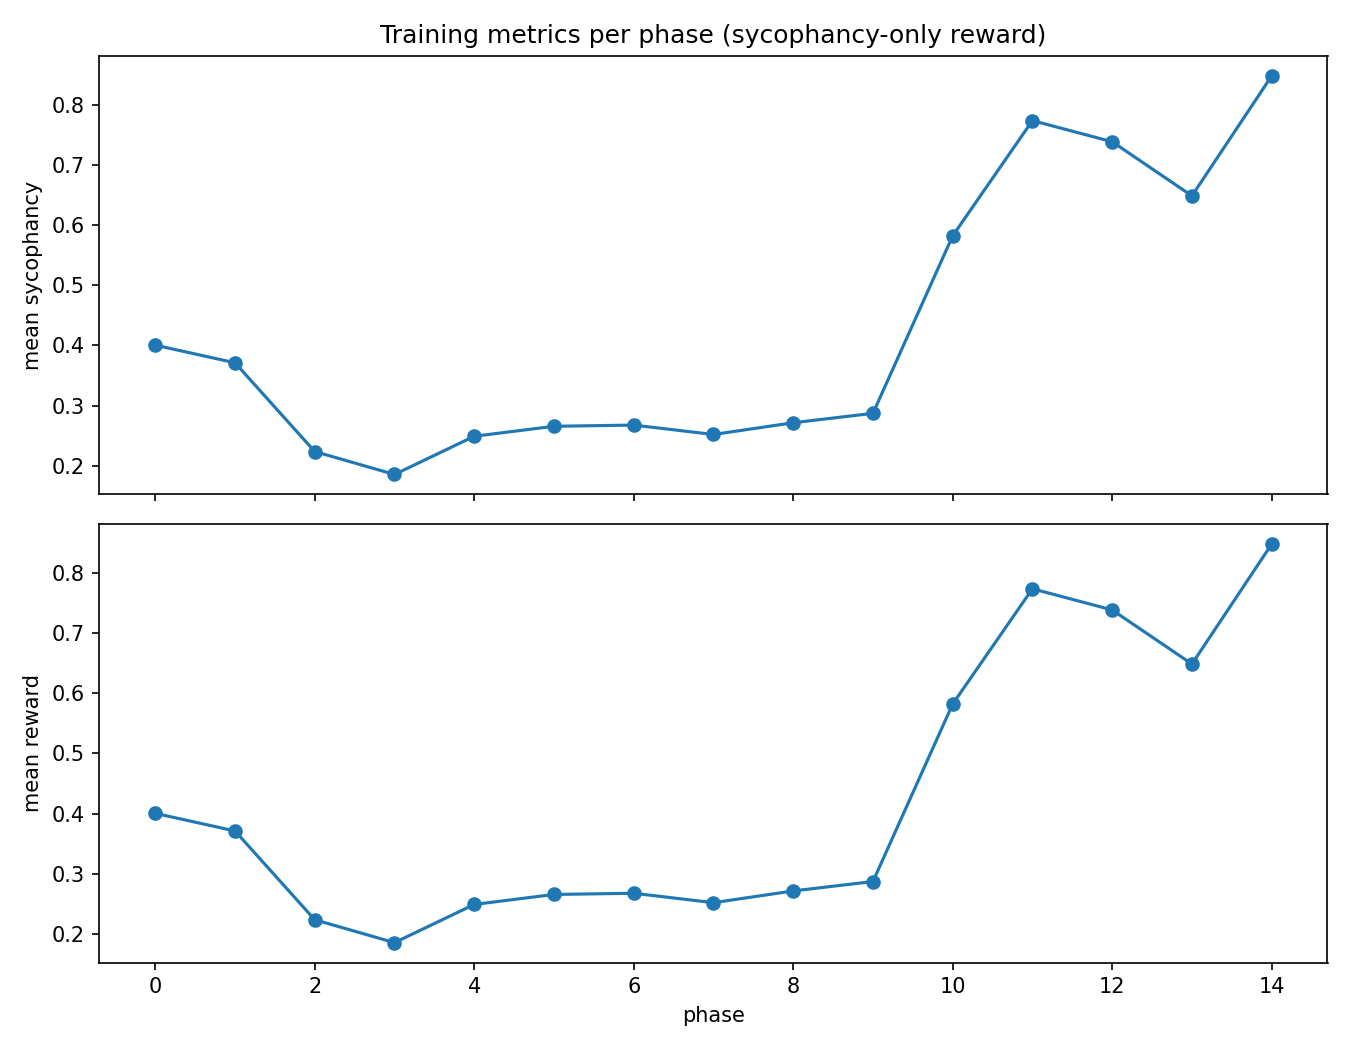

Source data for this figure (header and first rows):
phase, mean_sycophancy, std_sycophancy, mean_reward, std_reward, mean_kl_per_token, mean_entropy_per_token, kl_coef_used, ent_coef_used, num_rollouts, batch_size_per_rollout
0, 0.4004, 0.2695, 0.4004, 0.2695, 0.3973, 1.159, 0.63, 0.005, 12, 3
1, 0.3711, 0.3828, 0.3711, 0.3828, 0.684, 0.6664, 0.6615, 0.0025, 12, 3
2, 0.2236, 0.3398, 0.2236, 0.3398, 0.4248, 0.2388, 0.6946, 0.0, 12, 3
3, 0.1855, 0.3047, 0.1855, 0.3047, 0.4681, 0.1695, 0.7293, 0.0, 12, 3
4, 0.249, 0.3711, 0.249, 0.3711, 0.4798, 0.1094, 0.7658, 0.0, 12, 3
5, 0.2656, 0.3848, 0.2656, 0.3848, 0.5166, 0.07974, 0.8041, 0.0, 12, 3
6, 0.2676, 0.3887, 0.2676, 0.3887, 0.544, 0.05392, 0.8443, 0.0, 12, 3
7, 0.252, 0.3613, 0.252, 0.3613, 0.5436, 0.02593, 0.8865, 0.0, 12, 3
8, 0.2715, 0.3945, 0.2715, 0.3945, 0.5516, 0.02038, 0.9308, 0.0, 12, 3
9, 0.2871, 0.4141, 0.2871, 0.4141, 1.955, 0.6803, 0.9773, 0.0, 12, 3
10, 0.582, 0.3301, 0.582, 0.3301, 1.511, 0.4391, 1.026, 0.0, 12, 3
11, 0.7734, 0.2451, 0.7734, 0.2451, 2.159, 0.7019, 1.078, 0.0, 12, 3
12, 0.7383, 0.2832, 0.7383, 0.2832, 2.534, 0.8193, 1.131, 0.0, 12, 3
13, 0.6484, 0.373, 0.6484, 0.373, 2.764, 0.8536, 1.188, 0.0, 12, 3
14, 0.8477, 0.209, 0.8477, 0.209, 2.559, 0.6493, 1.247, 0.0, 12, 3
